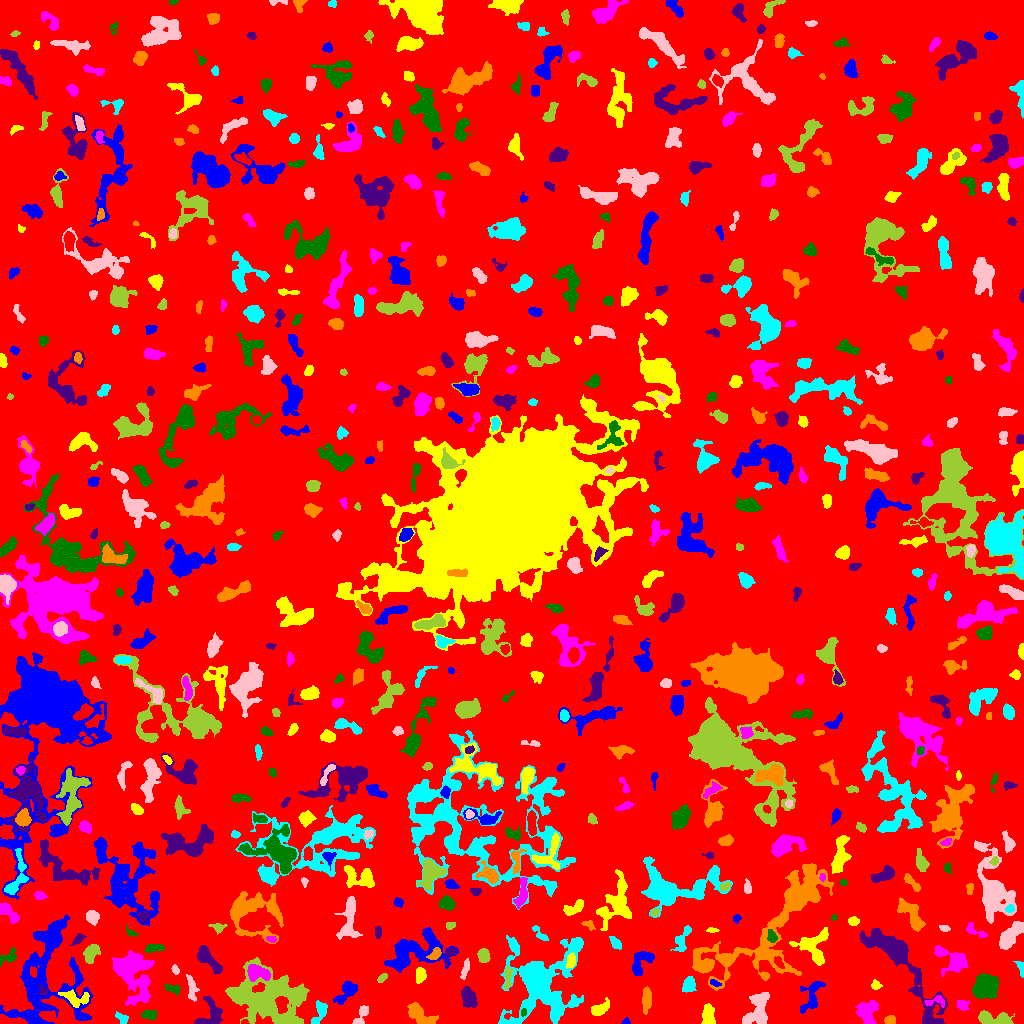

The file beside this chart, header and first rows:
ID, X, Y, A, B, theta, total_flux, mu_max, mu_median, mu_mean, R_fwhm, R_e, R10, R90, x_start, x_end, y_start, y_end, area, greylevel
0, 509, 499.6, 301, 295.5, 0.9156, 2026466, 14.0, 2.0, 2.505, 91.12, 245, 92.85, 389.2, 0, 1023, 0, 1023, 808867, 2.505
1, 625.9, 1.741, 1.984, 1.557, 0.2283, 116.0, 5.0, 2.0, 2.522, 2.646, 2.111, 0.7979, 3.241, 621, 630, 0, 6, 46, 8.522
2, 707.8, 7.792, 5.043, 2.83, -1.548, 1006, 9.0, 4.0, 4.336, 5.917, 4.618, 1.954, 7.203, 701, 715, 0, 20, 232, 9.336
3, 866.5, 11.09, 5.476, 4.341, 1.357, 1543, 11.0, 4.0, 4.115, 5.67, 5.557, 2.185, 9.115, 856, 878, 0, 23, 375, 9.115
4, 149.3, 8.968, 3.715, 2.228, -0.04853, 371.0, 5.0, 3.0, 2.769, 5.078, 3.785, 1.596, 5.499, 141, 156, 3, 13, 134, 11.77
5, 210, 8.849, 8.225, 5.732, 0.9556, 1201, 8.0, 3.0, 3.299, 6.604, 5.585, 2.257, 9.202, 194, 222, 0, 27, 364, 10.3
6, 890.2, 3.524, 2.661, 2.1, 0.1641, 443.0, 9.0, 5.0, 4.763, 3.989, 3.09, 1.262, 4.687, 884, 895, 0, 8, 93, 10.76
7, 122.5, 4.564, 3.265, 2.053, -0.6573, 250.0, 6.0, 3.0, 2.358, 4.146, 2.985, 1.128, 4.549, 115, 128, 0, 12, 106, 12.36
8, 758.2, 14.73, 9.7, 5.221, 1.297, 1731, 7.0, 3.0, 3.2, 8.5, 7.247, 2.877, 11.27, 742, 769, 0, 31, 541, 8.2
9, 994.1, 4.331, 9.583, 2.935, -0.1423, 2150, 14.0, 6.0, 6.324, 7.069, 5.726, 2.257, 8.921, 978, 1014, 0, 13, 340, 10.32
10, 788, 2.725, 2.6, 2.318, 0.9527, 149.0, 4.0, 1.0, 1.242, 3.785, 2.646, 0.9772, 4.297, 781, 793, 0, 16, 120, 9.242
11, 811.6, 27.13, 9.129, 4.178, 1.256, 1250, 10.0, 3.0, 3.511, 5.614, 5.352, 2.034, 8.956, 800, 825, 10, 42, 356, 8.511
12, 599.5, 14.12, 4.802, 2.601, 0.5151, 922.0, 11.0, 4.0, 4.498, 4.583, 4.184, 1.596, 6.747, 591, 609, 8, 26, 205, 10.5
13, 962.1, 18.67, 3.086, 2.465, -0.5143, 209.0, 4.0, 2.0, 1.786, 4.886, 3.432, 1.262, 5.14, 957, 969, 13, 23, 117, 7.786
14, 523.4, 10.82, 1.897, 1.38, 1.274, 144.0, 6.0, 3.0, 3.2, 3.141, 2.111, 0.7979, 3.192, 521, 526, 7, 15, 45, 14.2
15, 468.1, 25.78, 5.417, 3.149, -1.173, 1124, 10.0, 4.0, 4.117, 5.997, 5.171, 1.954, 8.098, 461, 477, 16, 37, 273, 9.117
16, 419.1, 9.138, 7.695, 3.475, -0.6646, 1839, 17.0, 5.0, 5.025, 3.742, 5.67, 1.954, 9.184, 407, 438, 0, 21, 366, 11.02
17, 319.7, 11.25, 6.532, 2.857, 1.227, 683.0, 9.0, 3.0, 3.162, 3.7, 4.549, 1.784, 7.114, 311, 327, 0, 23, 216, 8.162
18, 360.5, 6.43, 6.442, 2.449, 1.072, 446.0, 9.0, 2.0, 2.687, 2.706, 3.827, 1.262, 6.383, 352, 368, 0, 18, 166, 7.687
19, 266.8, 25.91, 18.69, 12.59, -0.1947, 13782, 21.0, 5.0, 5.515, 7.069, 15.3, 5.293, 24.59, 225, 309, 0, 66, 2499, 9.515
20, 688, 18.56, 3.75, 1.883, -0.04756, 307.0, 5.0, 2.0, 2.67, 4.26, 3.385, 1.382, 5.262, 680, 696, 13, 22, 115, 7.67
21, 346.8, 32.11, 7.035, 3.202, 0.8434, 1129, 11.0, 3.0, 3.88, 3.909, 5.109, 1.784, 8.575, 333, 357, 19, 42, 291, 7.88
22, 74.3, 25.7, 7.73, 3.574, -0.2437, 922.0, 7.0, 3.0, 3.341, 6.333, 5.499, 2.111, 8.311, 58, 89, 16, 34, 276, 11.34
23, 936.1, 22.36, 5.695, 2.592, 0.05001, 294.0, 4.0, 2.0, 2.211, 5.698, 3.785, 1.493, 5.698, 924, 944, 16, 28, 133, 9.211
24, 173, 34.97, 4.137, 1.909, -0.275, 348.0, 6.0, 3.0, 2.949, 4.754, 3.385, 1.262, 5.14, 165, 180, 28, 40, 118, 11.95
25, 42.88, 32.7, 2.787, 1.851, -0.9403, 159.0, 6.0, 2.0, 2.149, 3.038, 2.585, 0.7979, 4.222, 38, 47, 29, 39, 74, 12.15
26, 646.8, 24.25, 5.619, 2.067, 1.532, 797.0, 11.0, 3.0, 3.69, 4.068, 4.222, 1.493, 6.887, 642, 651, 9, 37, 216, 8.69
27, 688.5, 38.75, 3.912, 2.703, 1.224, 821.0, 11.0, 4.0, 4.511, 4.26, 4.146, 1.596, 6.507, 682, 696, 31, 47, 182, 10.51
28, 191.4, 36.06, 6.813, 2.145, -1.431, 686.0, 8.0, 3.0, 3.573, 5.015, 4.26, 1.693, 6.887, 186, 199, 22, 49, 192, 11.57
29, 382.2, 45.42, 2.455, 1.415, 0.7418, 139.0, 4.0, 2.0, 1.853, 3.568, 2.394, 0.9772, 3.785, 377, 387, 41, 50, 75, 8.853
30, 665.1, 42.08, 1.521, 1.346, 0.4824, 80.0, 4.0, 1.0, 1.86, 2.523, 1.784, 0.5642, 2.821, 661, 668, 40, 45, 43, 7.86
31, 714.3, 40.45, 2.69, 1.282, -0.3954, 133.0, 6.0, 2.0, 2.046, 2.523, 2.185, 0.7979, 3.656, 710, 721, 37, 44, 65, 11.05
32, 875.7, 37.99, 2.273, 2.143, -0.09038, 213.0, 5.0, 2.0, 2.566, 3.613, 2.764, 1.128, 4.37, 871, 882, 34, 44, 83, 9.566
33, 256.5, 50.57, 5.394, 3.344, -0.2245, 1471, 15.0, 4.0, 4.887, 4.514, 4.82, 1.784, 8.078, 247, 270, 42, 59, 301, 14.89
34, 985.2, 36.58, 5.814, 5.02, 0.9026, 4187, 19.0, 7.0, 7.504, 7.653, 6.887, 2.706, 10.94, 972, 998, 25, 50, 558, 12.5
35, 900, 60.87, 33.68, 7.598, -0.9444, 5506, 11.0, 3.0, 3.382, 8.974, 11.93, 4.334, 19.41, 859, 947, 0, 95, 1628, 8.382
36, 778.4, 104.4, 45.85, 14.8, 0.7879, 11066, 13.0, 3.0, 3.358, 10.34, 16.53, 6.024, 27.37, 692, 833, 33, 160, 3295, 8.358
37, 540.7, 39.12, 20.86, 17.78, 1.177, 20356, 27.0, 6.0, 7.132, 8.556, 15.78, 5.202, 26.56, 498, 583, 0, 88, 2854, 10.13
38, 175.1, 53.76, 2.179, 1.433, -1.124, 191.0, 10.0, 2.0, 2.938, 2.111, 2.185, 0.7979, 3.613, 171, 179, 49, 59, 65, 11.94
39, 507.9, 46.12, 6.126, 1.695, 1.482, 365.0, 5.0, 3.0, 2.684, 4.687, 3.827, 1.493, 5.836, 504, 513, 34, 57, 136, 9.684
40, 778.8, 61.12, 3.47, 1.766, -1.028, 203.0, 4.0, 2.0, 2.183, 4.478, 3.09, 1.262, 4.72, 774, 784, 55, 67, 93, 12.18
41, 45.66, 36.2, 27.07, 19.7, 1.357, 9985, 15.0, 4.0, 3.91, 5.726, 16.6, 5.836, 25.5, 0, 92, 0, 109, 2554, 7.91
42, 420.2, 48.32, 3.335, 2.487, 1.495, 795.0, 12.0, 5.0, 5.372, 4.72, 3.7, 1.493, 5.754, 416, 426, 40, 56, 148, 13.37
43, 951.2, 64.26, 10.11, 5.372, -0.5572, 1404, 7.0, 3.0, 2.956, 7.291, 6.887, 2.646, 10.67, 934, 968, 47, 78, 475, 7.956
44, 8.758, 66.46, 5.096, 2.758, 0.5171, 269.0, 4.0, 2.0, 1.681, 5.078, 3.909, 1.382, 6.257, 0, 16, 57, 76, 160, 7.681
45, 208.5, 64.19, 8.813, 2.758, -0.8304, 1176, 8.0, 3.0, 3.439, 7.181, 5.614, 2.185, 8.849, 197, 222, 49, 78, 342, 11.44
46, 726.5, 63.8, 2.728, 2.303, -0.402, 813.0, 15.0, 5.0, 6.113, 3.989, 3.192, 1.262, 5.109, 720, 733, 58, 69, 133, 14.11
47, 1021, 54.31, 4.222, 1.626, -1.301, 200.0, 5.0, 2.0, 2.198, 3.241, 2.764, 0.9772, 4.687, 1013, 1023, 46, 62, 91, 7.198
48, 465.2, 54.73, 5.421, 1.563, 1.328, 353.0, 6.0, 3.0, 2.847, 4.82, 3.656, 1.382, 5.585, 460, 469, 44, 65, 124, 7.847
49, 483.2, 67.65, 3.253, 2.621, -1.268, 718.0, 10.0, 4.0, 4.603, 4.72, 3.7, 1.493, 5.89, 477, 490, 61, 75, 156, 9.603
50, 363, 67.34, 2.673, 2.005, -1.142, 381.0, 8.0, 3.0, 3.735, 3.949, 2.932, 1.128, 4.652, 358, 368, 62, 74, 102, 8.735
51, 640.8, 61.16, 7.828, 4.019, 1.004, 1444, 10.0, 4.0, 4.498, 7.069, 5.944, 2.257, 8.992, 632, 654, 48, 72, 321, 8.498
52, 571.2, 62.33, 3.355, 2.021, 1.349, 347.0, 6.0, 3.0, 2.776, 4.652, 3.338, 1.262, 5.171, 566, 575, 55, 71, 125, 12.78
53, 133.7, 51.22, 13.56, 7.917, -1.225, 5146, 15.0, 4.0, 4.218, 7.069, 10.37, 3.989, 16.76, 112, 154, 18, 73, 1220, 10.22
54, 154.2, 75.57, 5.007, 1.955, 0.1086, 334.0, 4.0, 2.0, 2.336, 5.809, 3.949, 1.596, 5.781, 144, 164, 71, 79, 143, 9.336
55, 450.5, 70.09, 4.22, 2.264, 1.048, 247.0, 5.0, 3.0, 2.546, 3.989, 3.038, 1.128, 4.652, 446, 457, 57, 75, 97, 10.55
56, 434.8, 68.93, 3.696, 2.221, 0.7192, 414.0, 6.0, 3.0, 3.366, 5.202, 3.613, 1.382, 5.47, 426, 441, 64, 76, 123, 13.37
57, 682.8, 84.11, 8.281, 2.885, 1.182, 478.0, 6.0, 2.0, 2.078, 4.687, 4.583, 1.693, 7.548, 670, 691, 72, 98, 230, 7.078
58, 1010, 87.39, 8.513, 3.257, 0.8786, 1235, 8.0, 3.0, 2.955, 6.531, 6.383, 2.326, 9.997, 999, 1023, 74, 102, 418, 8.955
59, 90.65, 70.21, 4.397, 2.995, 1.019, 1058, 13.0, 4.0, 4.541, 4.26, 4.37, 1.693, 7.203, 83, 100, 60, 79, 233, 10.54
... 620 more rows
